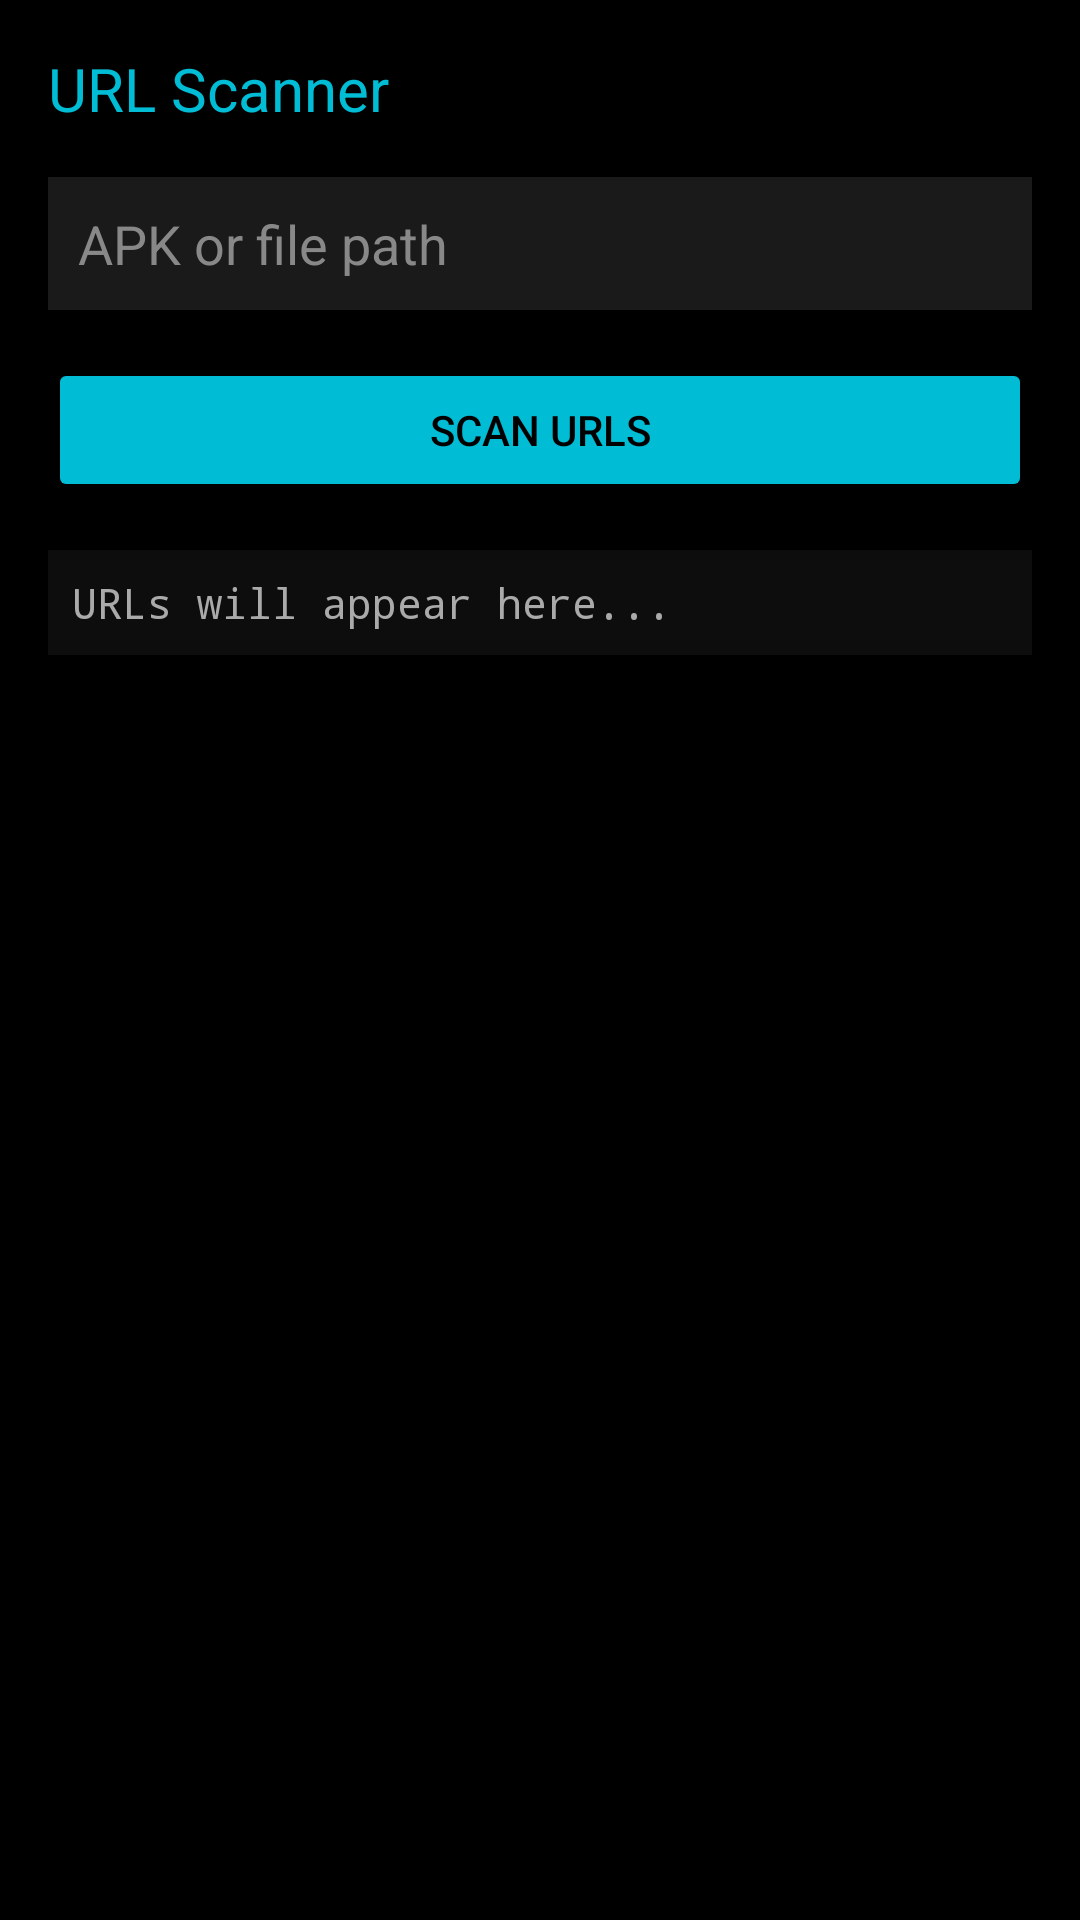

Here is an Android app screen rendered from its layout file. Give the layout XML and the strings, colors and styles it references.
<!-- AndroidManifest.xml: application theme Theme.HamseTool -->
<!-- res/layout/fragment_scan.xml -->
<?xml version="1.0" encoding="utf-8"?>
<LinearLayout xmlns:android="http://schemas.android.com/apk/res/android"
    android:layout_width="match_parent" android:layout_height="match_parent"
    android:orientation="vertical" android:padding="16dp" android:background="#000000">

    <TextView android:text="URL Scanner" android:textColor="#00BCD4" android:textSize="20sp"
        android:layout_width="wrap_content" android:layout_height="wrap_content"
        android:layout_marginBottom="16dp"/>

    <EditText android:id="@+id/et_scan_path" android:hint="APK or file path"
        android:textColorHint="#888" android:textColor="#FFF" android:background="#1A1A1A"
        android:padding="10dp" android:layout_width="match_parent"
        android:layout_height="wrap_content" android:layout_marginBottom="16dp"/>

    <Button android:id="@+id/btn_scan" android:text="Scan URLs"
        android:backgroundTint="#00BCD4" android:textColor="#000"
        android:layout_width="match_parent" android:layout_height="wrap_content"
        android:layout_marginBottom="16dp"/>

    <ScrollView android:layout_width="match_parent" android:layout_height="0dp"
        android:layout_weight="1">
        <TextView android:id="@+id/tv_scan_output" android:text="URLs will appear here..."
            android:textColor="#AAAAAA" android:padding="8dp" android:background="#0D0D0D"
            android:layout_width="match_parent" android:layout_height="wrap_content"
            android:fontFamily="monospace"/>
    </ScrollView>
</LinearLayout>
<!-- resources referenced by this layout -->
<resources>
  <style name="Theme.HamseTool" parent="Theme.MaterialComponents.DayNight.DarkActionBar">
          <item name="colorPrimary">#00BCD4</item>
          <item name="colorPrimaryVariant">#0097A7</item>
          <item name="colorOnPrimary">#000000</item>
          <item name="colorSurface">#121212</item>
          <item name="android:windowBackground">#000000</item>
          <item name="android:statusBarColor">#000000</item>
          <item name="android:navigationBarColor">#1A1A1A</item>
      </style>
</resources>
